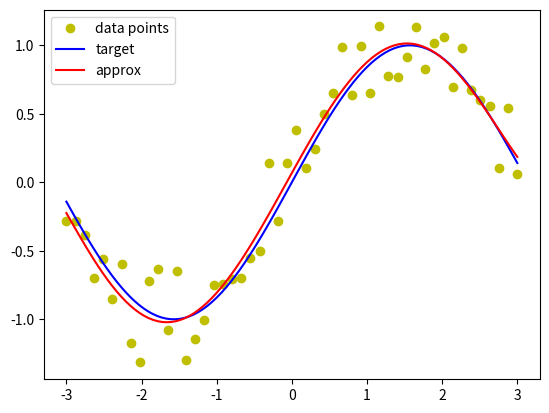

Reproduce this figure in Python.

'''
Solutions to Intro to ML Prac

    Last modified in 2022  by [email redacted]

'''


import numpy as np
import matplotlib.pyplot as plt

# ----------------------------------------

#  Solution to Exercises 1 and 2
#  This function works for x scalar and x ndarray

def polynom(x,w):
    '''
    Return  
       y = w[0]+w[1]  x**1 +  w[2] x**2 + ..+ w[n]  x**n
       where 
                n is the index of the last entry of w, 
               and y has the same shape as x  (scalar or ndarray)
    Params
      w : vector of the polynomial coefficients (n+1 elements)
      x  : numerical array 
    '''
    if isinstance(x, float) or isinstance(x, int):
        y = 0
    else:
        assert type(x) is np.ndarray
        y = np.zeros_like(x)
    for i in reversed(range(0,len(w))):
	# note the use of broadcasting
        y = w[i] + y*x
    return y
# ----------------------------------------

def test_polynom():
    print('---   test_polynom   ---')
    x = 2
    w = np.array([3,0,5])
    # compute 3+5*x**2 for x=2
    print (polynom(x,w))

# ----------------------------------------

# Exercise 3
# 
# the returned value can be use to compute 
# the value of a polynomial with   'w.dot(powerCol(x,n))'
#
def powerCol(x,n):
    '''
      Return 
         the column vector [1 x x^2 ... x^n]   if x is a scalar
             | 1    ..           1      |
             | x0   ..           xm     |
        y =  |       :                  |        if x is a vector x = [x0 x1 .. xm]
             |x**n  ..           xm**n  |
        
           y = w[0]+w[1]  x**1 +  w[2] x**2 + ..+ w[n]  x**n
           where import matplotlib.pyplot as plt

                    n is the index of the last entry of w, 
                   and y has the same shape as x  (scalar or ndarray)
    Params
      x  : numerical array
      n : integer
    '''
    # first we test whether x is a scalar
    # if this is the case, we transform is into a 1x1 matrix
    if isinstance(x, float) or isinstance(x, int):
        x = np.array([x])
    else:
        assert type(x) is np.ndarray
    # assert stops the program if a condition is not satisfied
    # we could have thrown an 'exception' instead
    p = np.ones((n+1,len(x)))
    for i in range(0,n):
        p[i+1] = p[i]*x
    return p


# ----------------------------------------

def test_powerCol():
    print('---   test_powerCol   ---')
    n = 5
    x = np.array([2,1,-3,4])
    print(powerCol(x,n))

# ----------------------------------------

# Exercise 4
def ex4():
    print('---   Ex4   ---')
    m = 50 # number of examples TRY DIFFERENT VALUES
    # x : training inputs
    x = np.linspace(-3,3,m)
    # t : training targets
    # 0.2 is arbitrary noise level
    t = np.sin(x) + 0.2 * np.random.randn(m) 


    n = 5 # degree of polynomial TRY DIFFERENT VALUES
    A = powerCol(x,n)
    # find best w
    w = np.linalg.pinv(A.T).dot( t.reshape((len(t),1)))
    print ('w = ', w)

    x_plot = np.linspace(-3,3,100)
    y_plot = polynom(x_plot,w)
    plt.plot(x, t, 'yo', label="data points")
    plt.plot(x_plot, np.sin(x_plot),'b-',label="target")
    plt.plot(x_plot, y_plot,'r-',label="approx")
    plt.legend(loc='upper left')
    plt.show()
    
# ----------------------------------------
    

    



# ----------------------------------------

if __name__ == "__main__":
    test_polynom()
    test_powerCol()
    ex4()


# ----------------------------------------

    
